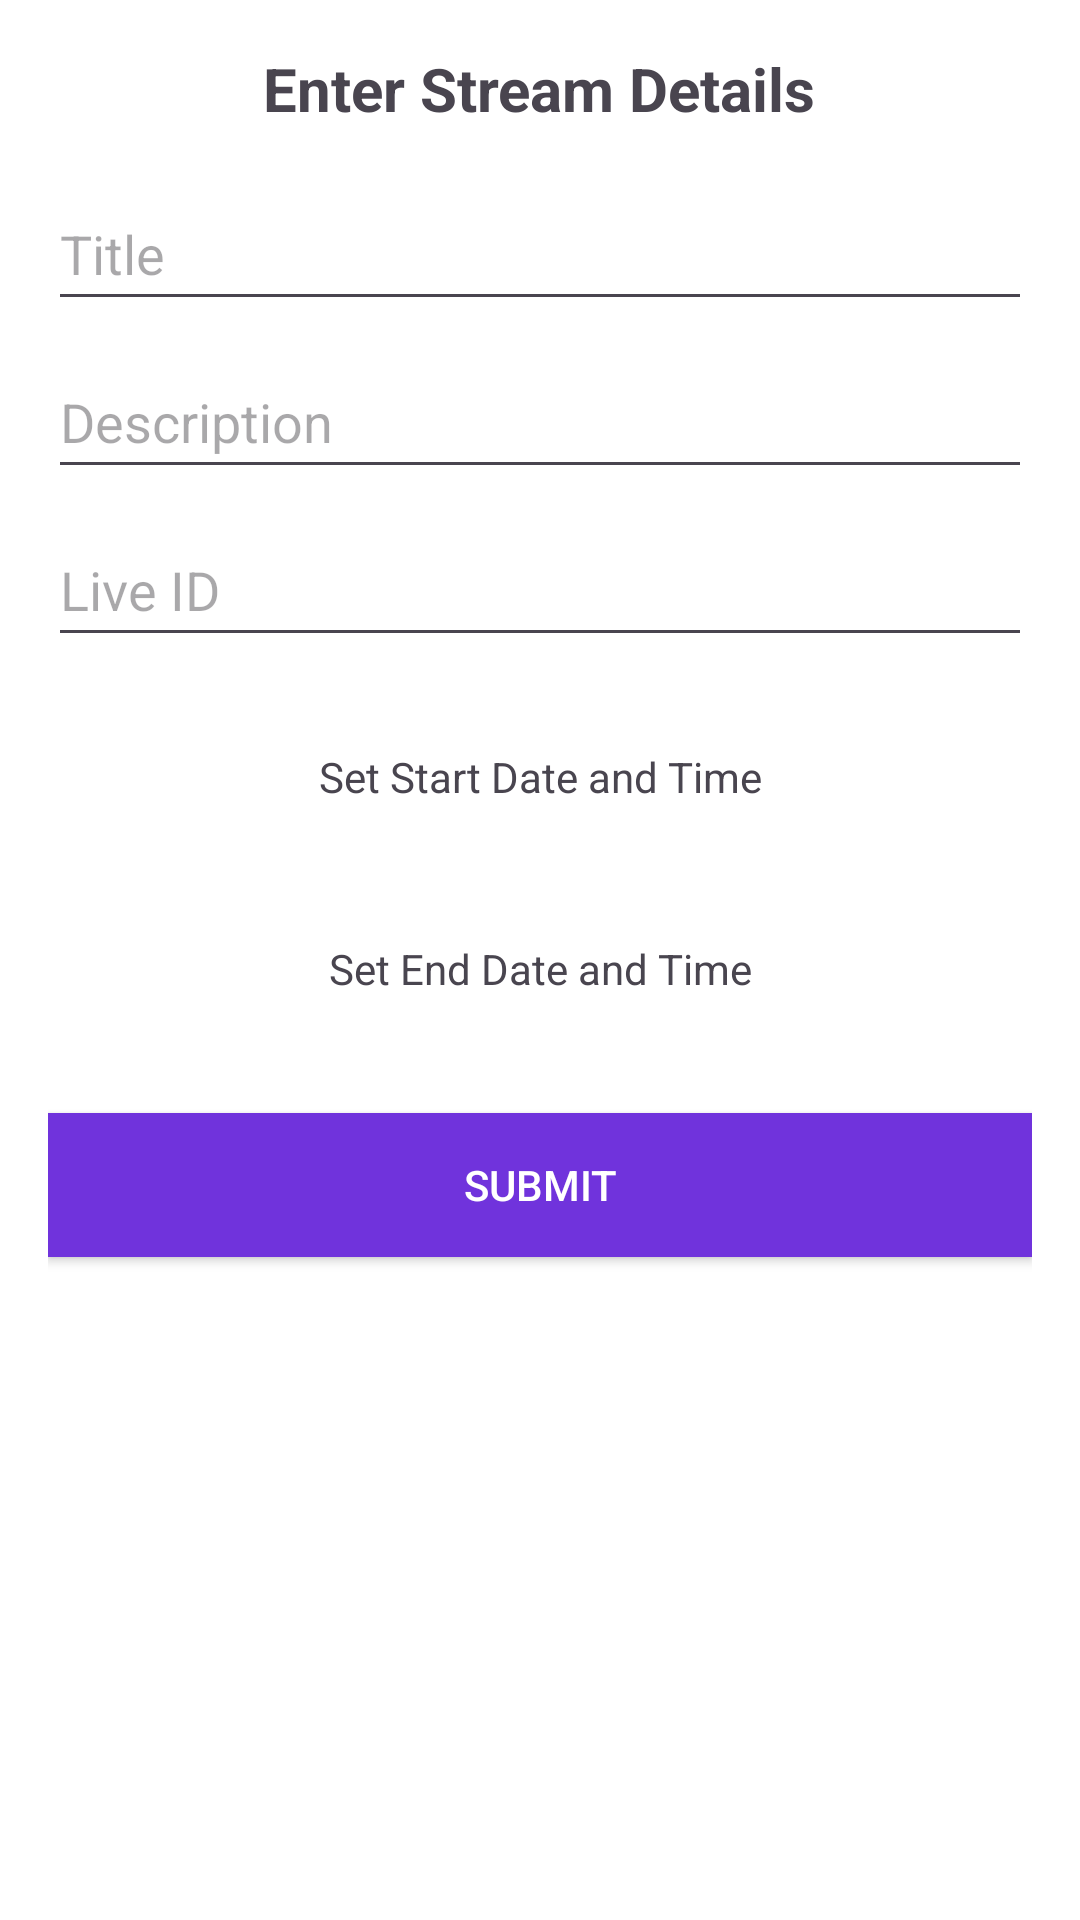

The Android layout XML behind this screen, and the referenced resources:
<!-- AndroidManifest.xml: application theme Theme.Streamvibe -->
<!-- res/layout/dialog_live_details.xml -->
<?xml version="1.0" encoding="utf-8"?>
<LinearLayout xmlns:android="http://schemas.android.com/apk/res/android"
    android:layout_width="match_parent"
    android:layout_height="wrap_content"
    android:orientation="vertical"
    android:padding="16dp"
    android:background="@android:color/white">

    <TextView
        android:layout_width="wrap_content"
        android:layout_height="wrap_content"
        android:text="Enter Stream Details"
        android:textSize="20sp"
        android:textStyle="bold"
        android:layout_gravity="center_horizontal"
        android:paddingBottom="16dp"/>

    <EditText
        android:id="@+id/title_input"
        android:layout_width="match_parent"
        android:layout_height="wrap_content"
        android:hint="Title"
        android:minHeight="48dp" />

    <EditText
        android:id="@+id/description_input"
        android:layout_width="match_parent"
        android:layout_height="wrap_content"
        android:layout_marginTop="8dp"
        android:hint="Description"
        android:minHeight="48dp" />

    <EditText
        android:id="@+id/liveid_input"
        android:layout_width="match_parent"
        android:layout_height="wrap_content"
        android:layout_marginTop="8dp"
        android:hint="Live ID"
        android:minHeight="48dp" />

    <TextView
        android:id="@+id/start_date_time"
        android:layout_width="match_parent"
        android:layout_height="wrap_content"
        android:layout_marginTop="16dp"
        android:background="@drawable/rounded_corner"
        android:clickable="true"
        android:focusable="true"
        android:gravity="center"
        android:minHeight="48dp"
        android:padding="12dp"
        android:text="Set Start Date and Time" />

    <TextView
        android:id="@+id/end_date_time"
        android:layout_width="match_parent"
        android:layout_height="wrap_content"
        android:layout_marginTop="16dp"
        android:background="@drawable/rounded_corner"
        android:clickable="true"
        android:focusable="true"
        android:gravity="center"
        android:minHeight="48dp"
        android:padding="12dp"
        android:text="Set End Date and Time" />

    <Button
        android:id="@+id/submit_button"
        android:layout_width="match_parent"
        android:layout_height="wrap_content"
        android:text="Submit"
        android:textColor="@android:color/white"
        android:background="@color/my_primary"
        android:layout_marginTop="24dp"/>
</LinearLayout>
<!-- resources referenced by this layout -->
<resources>
  <color name="my_primary">#7033DC</color>
  <style name="Theme.Streamvibe" parent="Base.Theme.Streamvibe" />
  <style name="Base.Theme.Streamvibe" parent="Theme.Material3.DayNight.NoActionBar">
          <item name="colorPrimary">@color/my_primary</item>
          <item name="colorPrimaryVariant">@color/my_primary</item>
          
          
      </style>
</resources>
